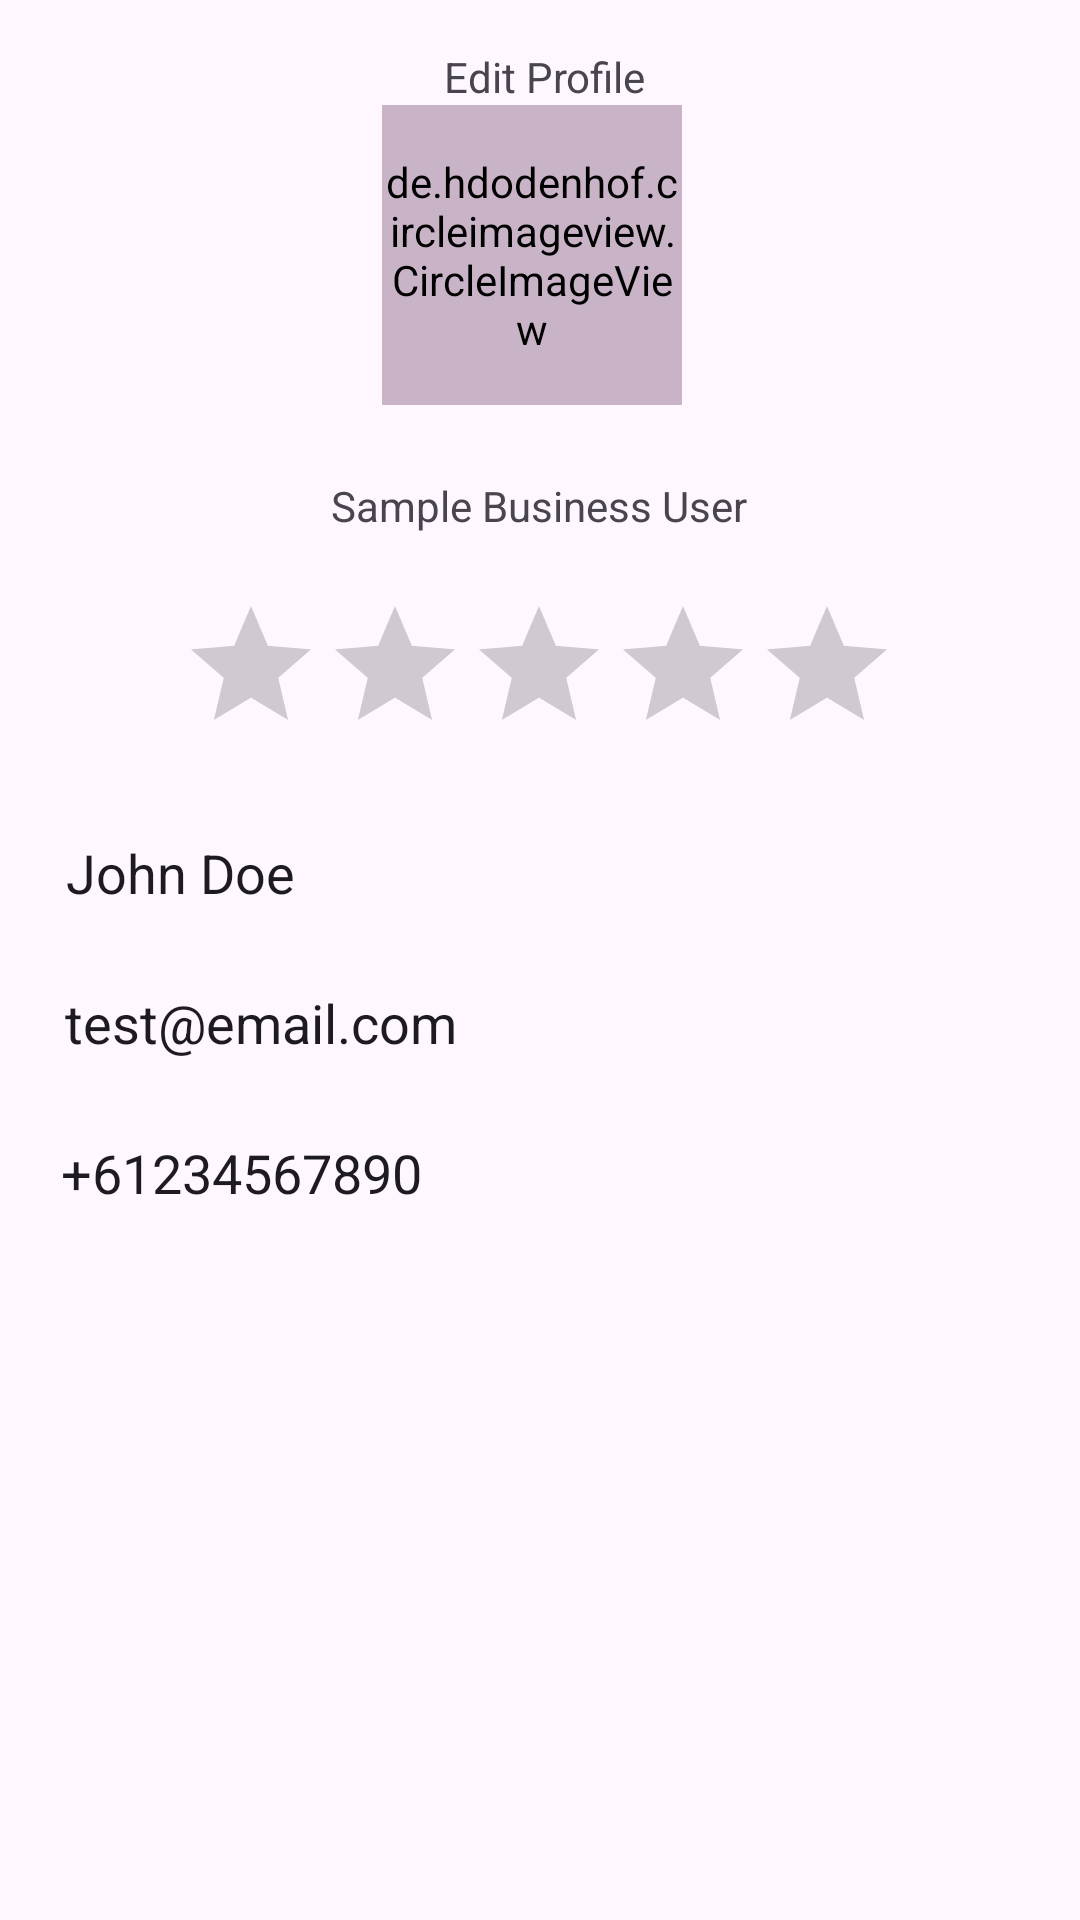

Produce the Android XML layout that renders to this screen, including the resource entries it uses.
<!-- AndroidManifest.xml: application theme Theme.MyApp -->
<!-- res/layout/activity_restaurant_owner_profile_page_edit.xml -->
<?xml version="1.0" encoding="utf-8"?>
<androidx.constraintlayout.widget.ConstraintLayout xmlns:android="http://schemas.android.com/apk/res/android"
    xmlns:app="http://schemas.android.com/apk/res-auto"
    xmlns:tools="http://schemas.android.com/tools"
    android:id="@+id/main"
    android:layout_width="match_parent"
    android:layout_height="match_parent"
    tools:context=".restaurantOwnerProfilePageEdit">

    <TextView
        android:id="@+id/textView14"
        android:layout_width="wrap_content"
        android:layout_height="wrap_content"
        android:layout_marginStart="176dp"
        android:layout_marginTop="16dp"
        android:layout_marginEnd="177dp"
        android:text="Edit Profile"
        app:layout_constraintEnd_toEndOf="parent"
        app:layout_constraintHorizontal_bias="0.466"
        app:layout_constraintStart_toStartOf="parent"
        app:layout_constraintTop_toTopOf="parent" />

    <de.hdodenhof.circleimageview.CircleImageView
        android:id="@+id/profilePicEdit"
        android:layout_width="100dp"
        android:layout_height="100dp"
        android:background="@drawable/circular_bg"
        android:backgroundTint="@color/purple"
        android:src="@drawable/person_icon"
        android:scaleType="centerCrop"
        app:layout_constraintBottom_toTopOf="@+id/textView19"
        app:layout_constraintEnd_toEndOf="parent"
        app:layout_constraintHorizontal_bias="0.49"
        app:layout_constraintStart_toStartOf="parent"
        app:layout_constraintTop_toBottomOf="@+id/textView14" />


    <EditText
        android:id="@+id/userProfileEmailAddress"
        android:layout_width="336dp"
        android:layout_height="42dp"
        android:layout_marginTop="8dp"
        android:background="@drawable/edit_text_rounded_corner"
        android:elevation="5dp"
        android:ems="10"
        android:inputType="textEmailAddress"
        android:padding="10dp"
        android:text="test@email.com"
        app:layout_constraintEnd_toEndOf="parent"
        app:layout_constraintHorizontal_bias="0.48"
        app:layout_constraintStart_toStartOf="parent"
        app:layout_constraintTop_toBottomOf="@+id/userProfileName" />

    <EditText
        android:id="@+id/userProfileName"
        android:layout_width="336dp"
        android:layout_height="42dp"
        android:layout_marginTop="16dp"
        android:background="@drawable/edit_text_rounded_corner"
        android:elevation="5dp"
        android:ems="10"
        android:inputType="textEmailAddress"
        android:padding="10dp"
        android:text="John Doe"
        app:layout_constraintEnd_toEndOf="parent"
        app:layout_constraintStart_toStartOf="parent"
        app:layout_constraintTop_toBottomOf="@+id/ratingBar3" />

    <EditText
        android:id="@+id/editTextPhone"
        android:layout_width="338dp"
        android:layout_height="42dp"
        android:layout_marginTop="8dp"
        android:background="@drawable/edit_text_rounded_corner"
        android:elevation="5dp"
        android:ems="10"
        android:inputType="phone"
        android:padding="10dp"
        android:text="+61234567890"
        app:layout_constraintEnd_toEndOf="parent"
        app:layout_constraintHorizontal_bias="0.465"
        app:layout_constraintStart_toStartOf="parent"
        app:layout_constraintTop_toBottomOf="@+id/userProfileEmailAddress" />

    <TextView
        android:id="@+id/textView19"
        android:layout_width="wrap_content"
        android:layout_height="wrap_content"
        android:layout_marginStart="165dp"
        android:layout_marginTop="24dp"
        android:layout_marginEnd="166dp"
        android:text="Sample Business User"
        app:layout_constraintEnd_toEndOf="parent"
        app:layout_constraintStart_toStartOf="parent"
        app:layout_constraintTop_toBottomOf="@+id/profilePicEdit" />

    <Button
        android:id="@+id/updateProfileButton"
        android:layout_width="370dp"
        android:layout_height="43dp"
        android:layout_marginTop="230dp"
        android:text="Update Profile"
        android:textSize="14sp"
        app:layout_constraintEnd_toEndOf="parent"
        app:layout_constraintStart_toStartOf="parent"
        app:layout_constraintTop_toBottomOf="@+id/editTextPhone"
        tools:ignore="MissingConstraints" />

    <Button
        android:id="@+id/logoutButton"
        android:layout_width="100dp"
        android:layout_height="43dp"
        android:layout_marginBottom="8dp"
        android:backgroundTint="#FFFFFF"
        android:text="Logout"
        android:textColor="#000000"
        app:layout_constraintBottom_toBottomOf="parent"
        app:layout_constraintEnd_toEndOf="parent"
        app:layout_constraintStart_toStartOf="parent"
        app:layout_constraintTop_toBottomOf="@+id/updateProfileButton" />

    <RatingBar
        android:id="@+id/ratingBar3"
        android:layout_width="wrap_content"
        android:layout_height="wrap_content"
        android:layout_marginTop="20dp"
        app:layout_constraintEnd_toEndOf="parent"
        app:layout_constraintHorizontal_bias="0.497"
        app:layout_constraintStart_toStartOf="parent"
        app:layout_constraintTop_toBottomOf="@+id/textView19" />


</androidx.constraintlayout.widget.ConstraintLayout>
<!-- resources referenced by this layout -->
<resources>
  <color name="purple">#C9B4C7</color>
  <style name="Theme.MyApp" parent="Theme.Material3.DayNight.NoActionBar">
          
          <item name="colorPrimaryVariant">@color/lavender</item>
          <item name="windowNoTitle">true</item>
          <item name="colorPrimary">@color/colorPrimary</item>
          <item name="colorPrimaryDark">@color/colorPrimaryDark</item>
          <item name="colorAccent">@color/colorAccent</item>
          <item name="windowActionBar">false</item>&gt;
      </style>
  
  
       Rounded ImageView style
  <color name="lavender">#8692f7</color>
  <color name="colorPrimary">#FFFFFF</color>
  <color name="colorPrimaryDark">#000000</color>
  <color name="colorAccent">#EEEEEE</color>
</resources>
